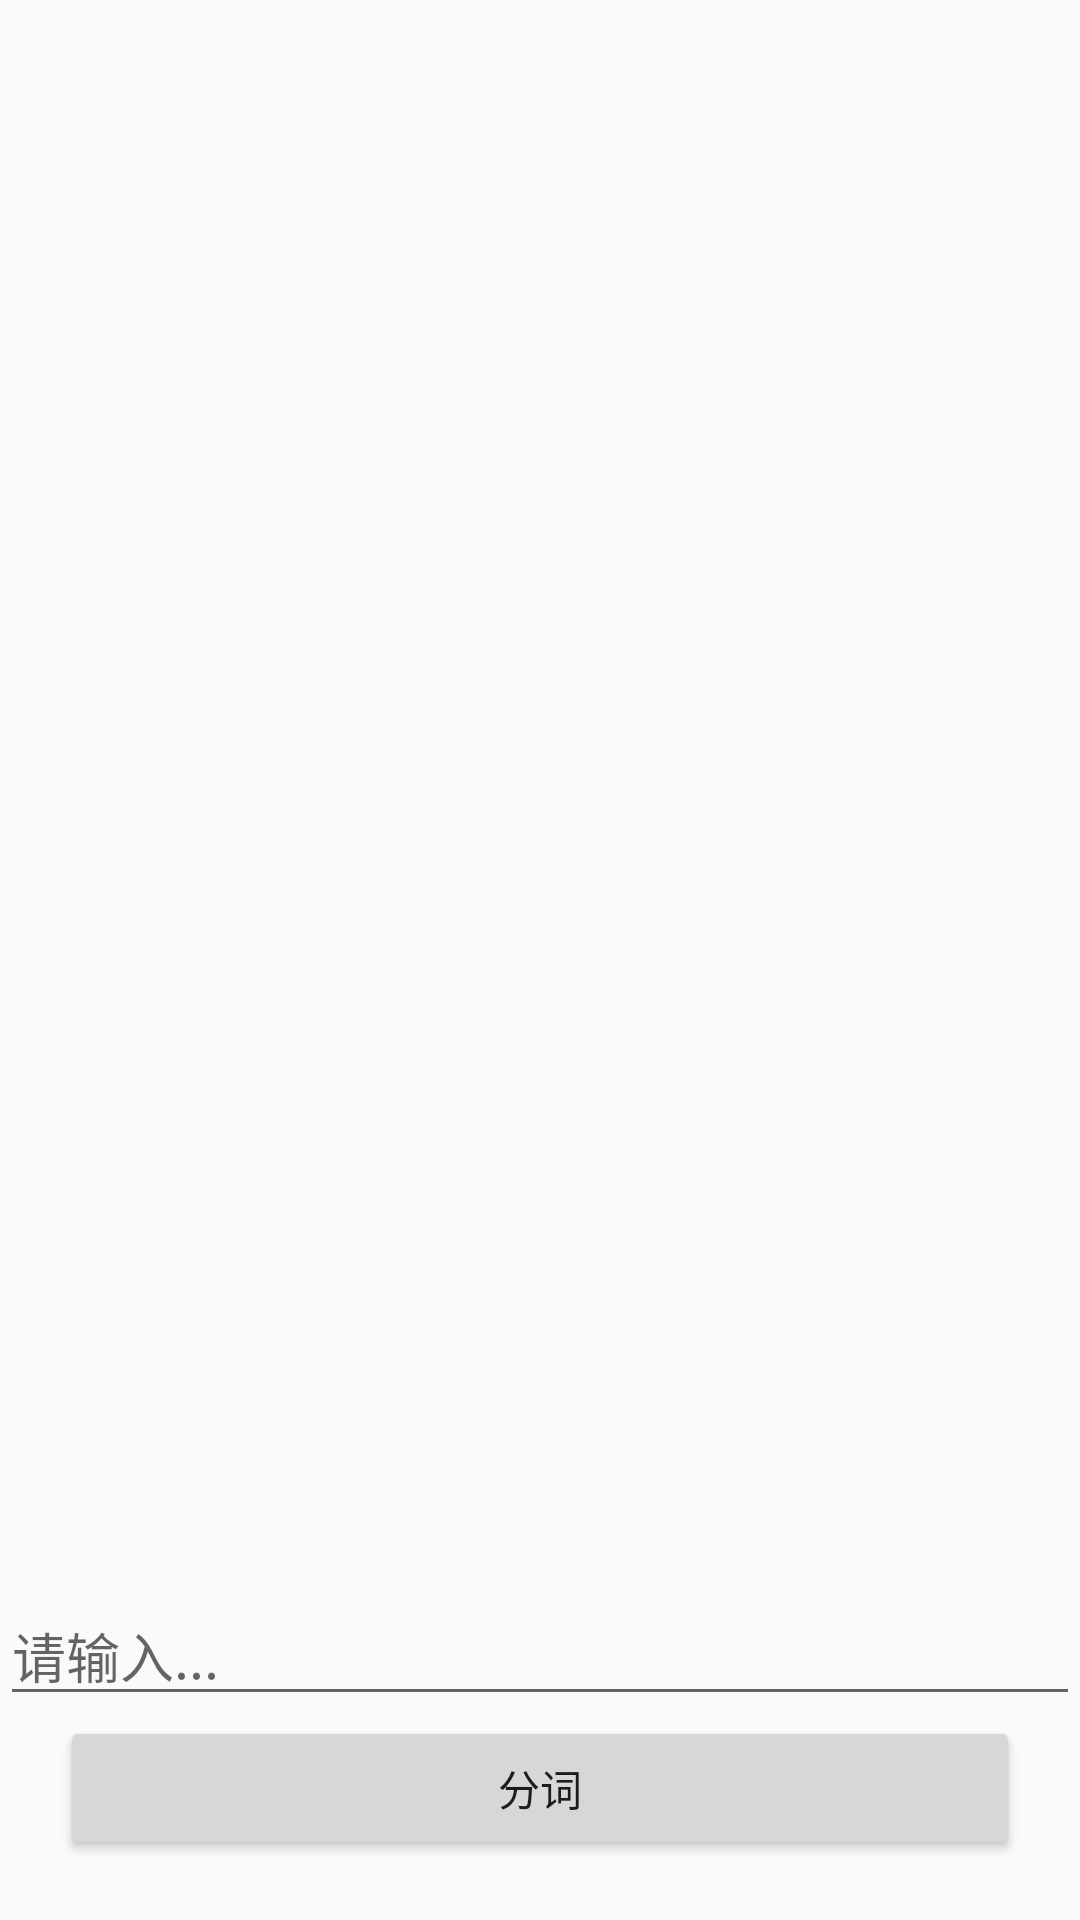

Produce the Android XML layout that renders to this screen, including the resource entries it uses.
<!-- AndroidManifest.xml: application theme AppTheme -->
<!-- res/layout/activity_jieba.xml -->
<?xml version="1.0" encoding="utf-8"?>
<android.support.constraint.ConstraintLayout xmlns:android="http://schemas.android.com/apk/res/android"
    xmlns:app="http://schemas.android.com/apk/res-auto"
    xmlns:tools="http://schemas.android.com/tools"
    android:layout_width="match_parent"
    android:layout_height="match_parent"
    tools:context="com.example.yzbkaka.things.jieba.JiebaActivity">

    <EditText
        android:id="@+id/editText"
        android:layout_width="match_parent"
        android:layout_height="wrap_content"
        android:hint="请输入..."
        app:layout_constraintStart_toStartOf="parent"
        app:layout_constraintEnd_toEndOf="parent"
        app:layout_constraintBottom_toTopOf="@id/divideButton"/>

    <Button
        android:id="@+id/divideButton"
        android:layout_width="match_parent"
        android:layout_height="wrap_content"
        android:text="分词"
        android:layout_margin="20dp"
        app:layout_constraintStart_toStartOf="parent"
        app:layout_constraintEnd_toEndOf="parent"
        app:layout_constraintBottom_toBottomOf="parent"/>

    <Button
        android:id="@+id/back"
        android:layout_width="30sp"
        android:layout_height="30sp"
        android:layout_centerVertical="true"
        android:layout_marginStart="16dp"
        android:layout_marginTop="16dp"
        app:layout_constraintStart_toStartOf="parent"
        android:background="@drawable/back"
        app:layout_constraintTop_toTopOf="parent"
        />
</android.support.constraint.ConstraintLayout>
<!-- resources referenced by this layout -->
<resources>
  <style name="AppTheme" parent="Theme.AppCompat.Light.NoActionBar">
          
          <item name="colorPrimary">#fff</item>
          <item name="colorPrimaryDark">@color/colorPrimaryDark</item>
          <item name="colorAccent">@color/colorAccent</item>
      </style>
  <color name="colorPrimaryDark">#fff</color>
  <color name="colorAccent">#fff</color>
</resources>
